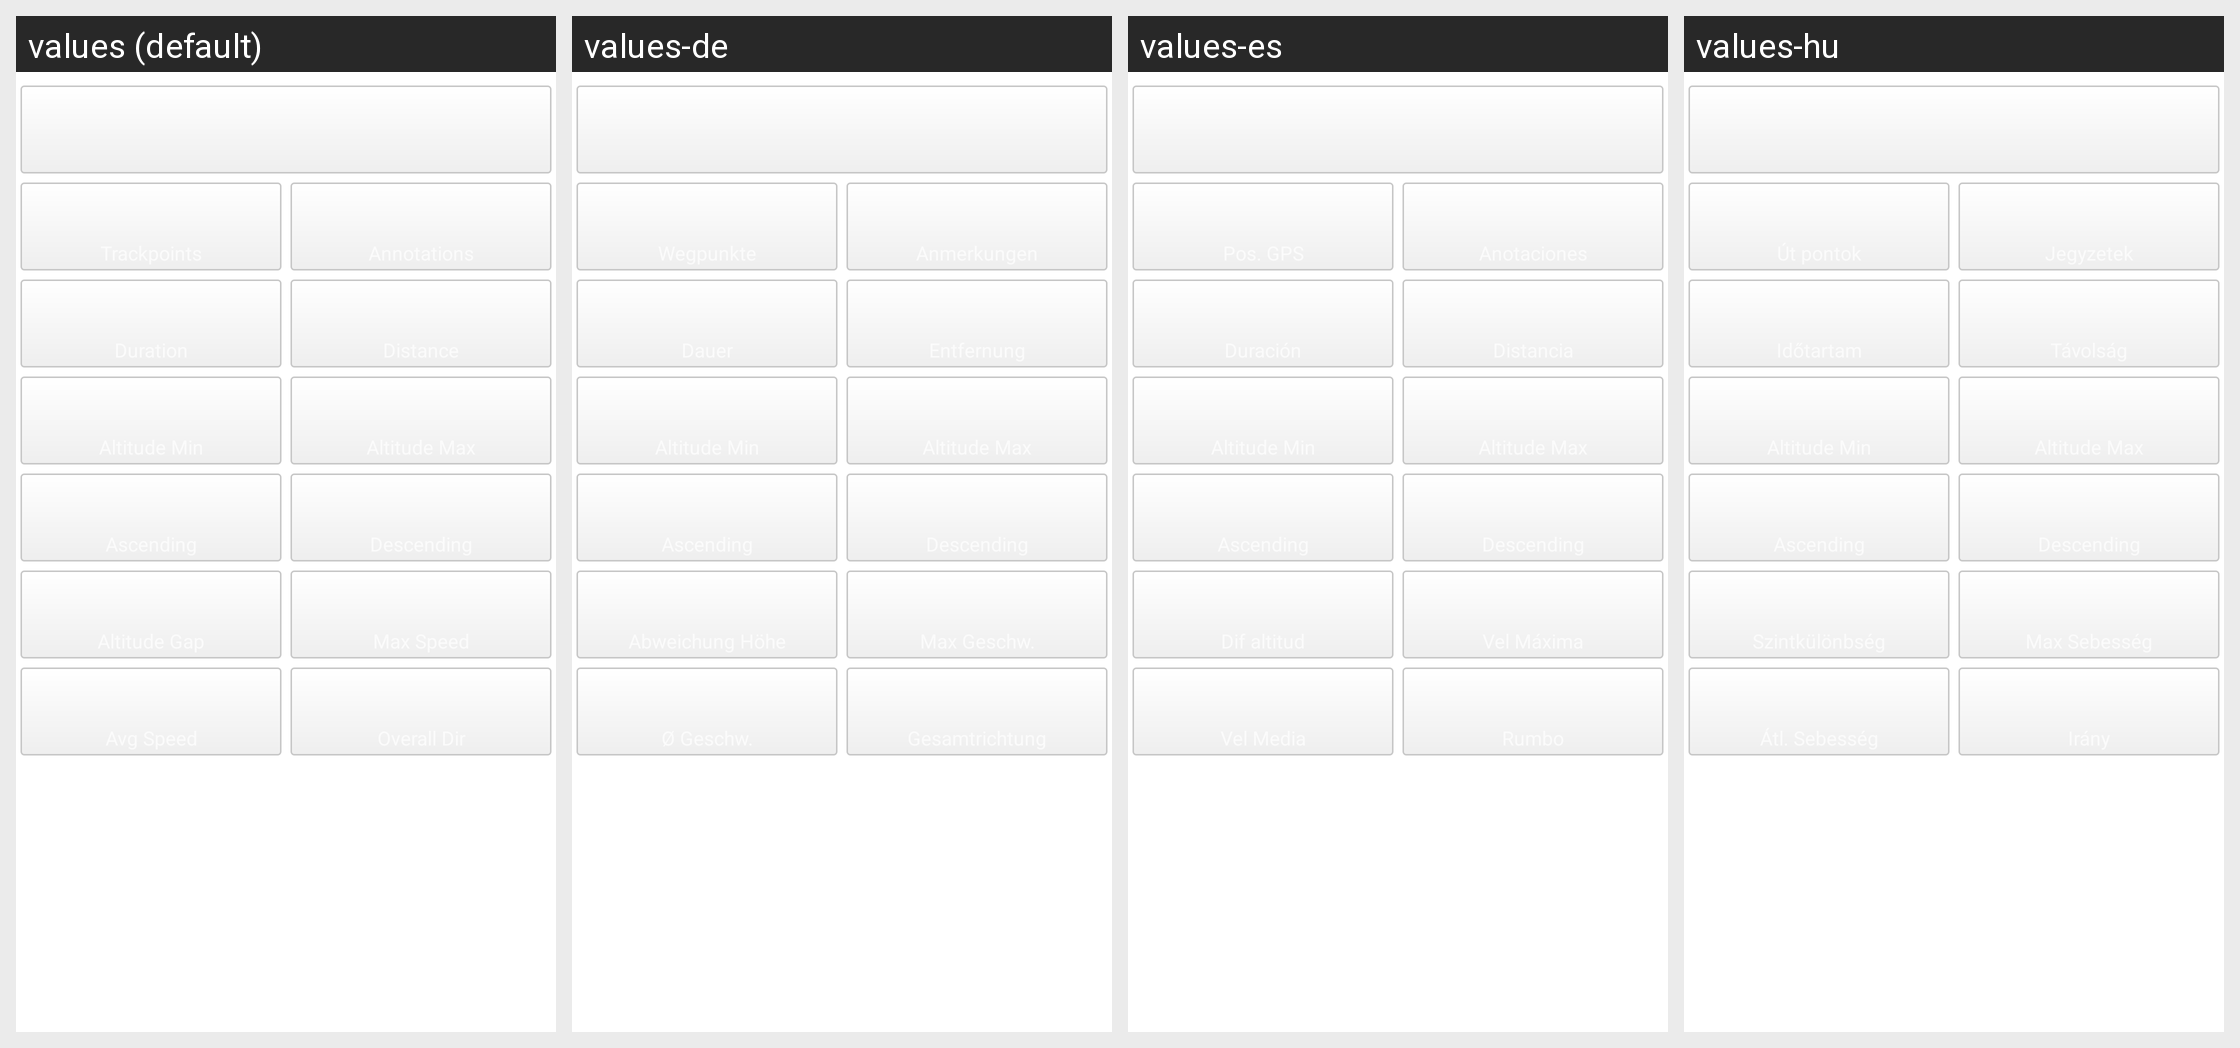

The Android screen above is rendered under several locales of the same app. Produce the string resources it draws, with the default and per-locale values.
Android screen res/layout/fragment_track.xml rendered under 4 locales, left to right: values (default), values-de, values-es, values-hu. Device: Nexus 5 (rendered at 1080×1920; each locale shown at half size, 540×960, under a caption strip naming it); theme LaunchScreenTheme.
Other locales in the repository, not shown: values-el, values-fr, values-it, values-pt, values-pt-rBR, values-ru, values-zh.
Strings drawn on this screen, with the default value and each locale's value (text and hints the layout hard-codes, and strings that could not be matched under every locale, appear in the picture but are not listed):

trackpoints
  values: Trackpoints
  values-de: Wegpunkte
  values-es: Pos. GPS
  values-hu: Út pontok

annotations
  values: Annotations
  values-de: Anmerkungen
  values-es: Anotaciones
  values-hu: Jegyzetek

duration
  values: Duration
  values-de: Dauer
  values-es: Duración
  values-hu: Időtartam

distance
  values: Distance
  values-de: Entfernung
  values-es: Distancia
  values-hu: Távolság

altitude_min
  values: Altitude Min
  values-de: Altitude Min  [not translated; the default value is used]
  values-es: Altitude Min  [not translated; the default value is used]
  values-hu: Altitude Min  [not translated; the default value is used]

altitude_max
  values: Altitude Max
  values-de: Altitude Max  [not translated; the default value is used]
  values-es: Altitude Max  [not translated; the default value is used]
  values-hu: Altitude Max  [not translated; the default value is used]

altitude_up
  values: Ascending
  values-de: Ascending  [not translated; the default value is used]
  values-es: Ascending  [not translated; the default value is used]
  values-hu: Ascending  [not translated; the default value is used]

altitude_down
  values: Descending
  values-de: Descending  [not translated; the default value is used]
  values-es: Descending  [not translated; the default value is used]
  values-hu: Descending  [not translated; the default value is used]

altitude_gap
  values: Altitude Gap
  values-de: Abweichung Höhe
  values-es: Dif altitud
  values-hu: Szintkülönbség

max_speed
  values: Max Speed
  values-de: Max Geschw.
  values-es: Vel Máxima
  values-hu: Max Sebesség

average_speed
  values: Avg Speed
  values-de: Ø Geschw.
  values-es: Vel Media
  values-hu: Átl. Sebesség

overall_direction
  values: Overall Dir
  values-de: Gesamtrichtung
  values-es: Rumbo
  values-hu: Irány
